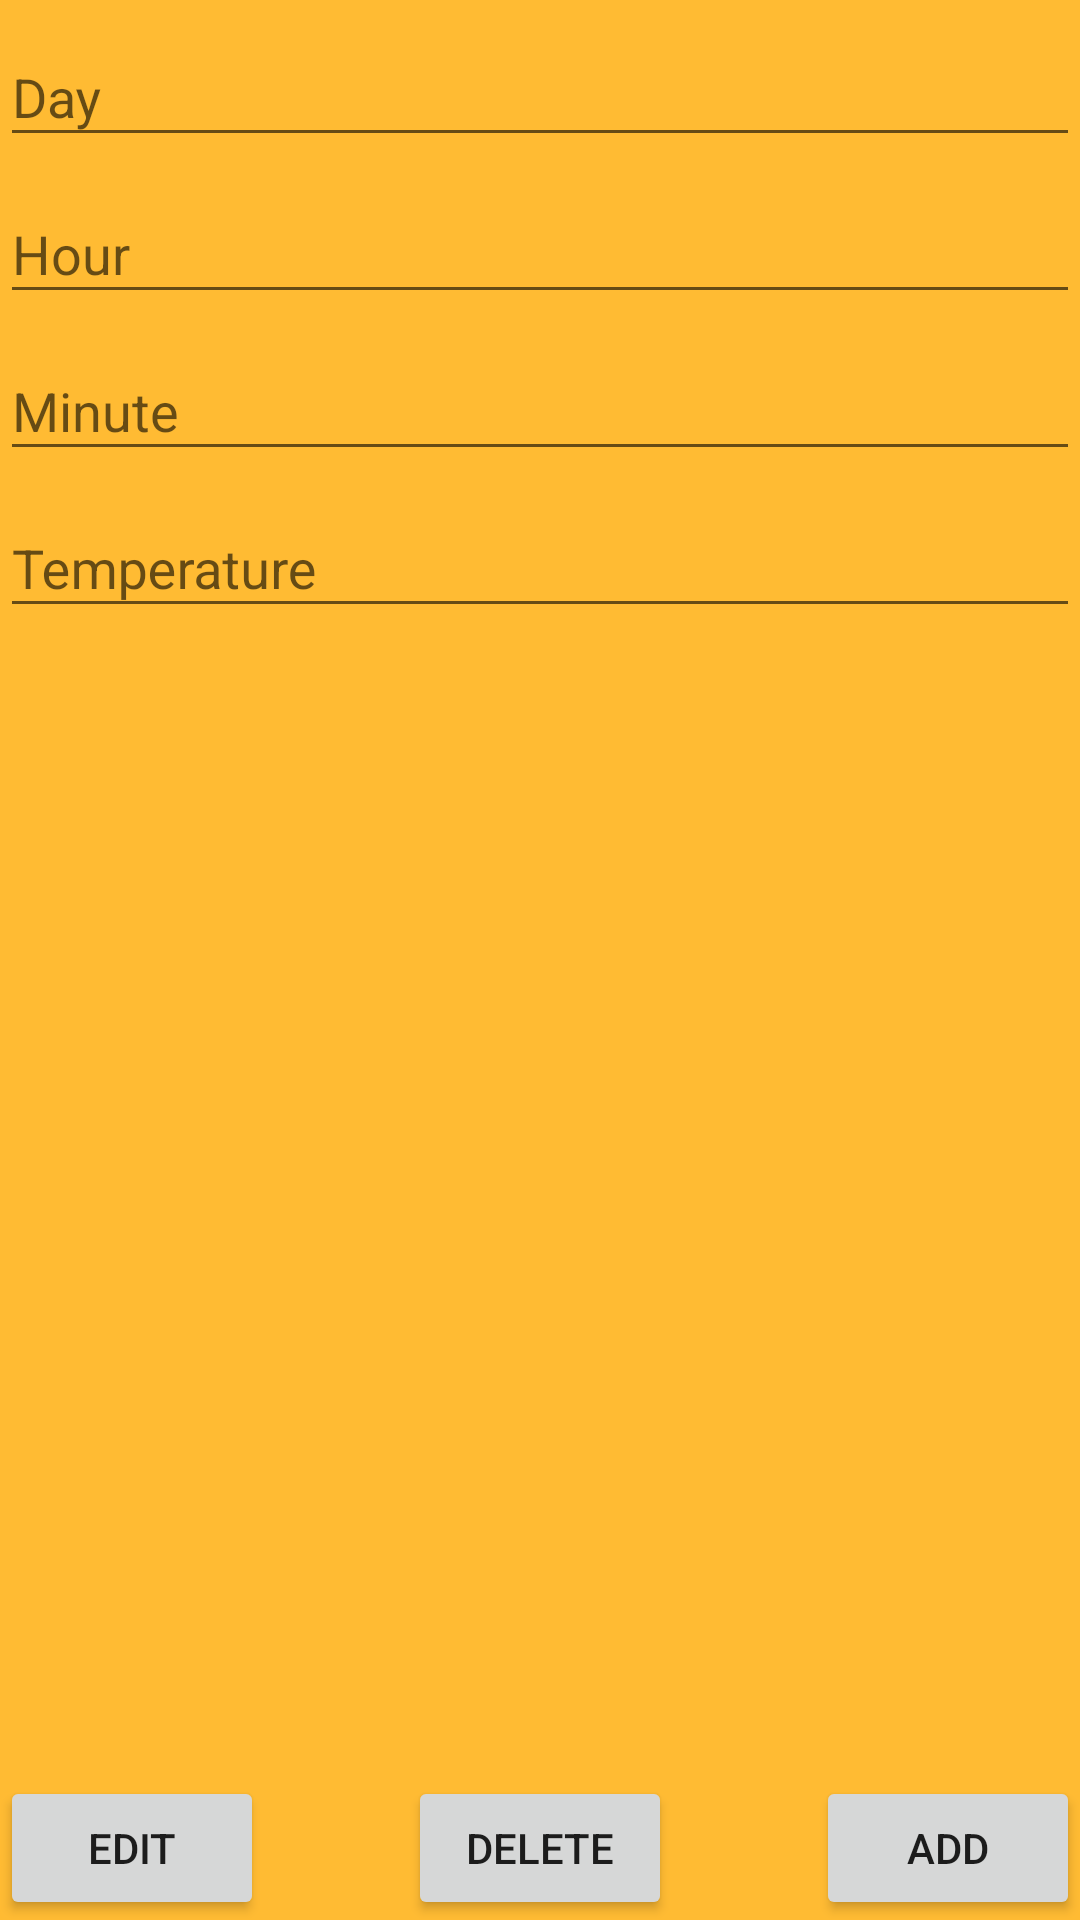

This screen was rendered from an Android layout file. Write that file and the resources it references.
<!-- AndroidManifest.xml: application theme AppTheme -->
<!-- res/layout/ht_details.xml -->
<?xml version="1.0" encoding="utf-8"?>
<RelativeLayout xmlns:android="http://schemas.android.com/apk/res/android"
    xmlns:tools="http://schemas.android.com/tools"
    android:layout_width="match_parent"
    android:layout_height="match_parent"
    android:background="@android:color/holo_orange_light"
    android:focusableInTouchMode="true" >

    <android.support.design.widget.TextInputLayout
        android:layout_width="match_parent"
        android:layout_height="wrap_content"
        android:hint="@string/htHintDay"
        android:id="@+id/tilDay">
        <EditText
            android:layout_width="match_parent"
            android:layout_height="wrap_content"
            android:inputType="textPersonName|textCapWords"
            android:id="@+id/etDay"
            android:layout_marginTop="10dp" />
    </android.support.design.widget.TextInputLayout>

    <android.support.design.widget.TextInputLayout
        android:layout_width="match_parent"
        android:layout_height="wrap_content"
        android:hint="@string/htHintHour"
        android:layout_below="@id/tilDay"
        android:id="@+id/tilHour">
        <EditText
            android:layout_width="match_parent"
            android:layout_height="wrap_content"
            android:inputType="number"
            android:layout_marginTop="10dp"
            android:ems="10"
            android:id="@+id/etHr" />
    </android.support.design.widget.TextInputLayout>

    <android.support.design.widget.TextInputLayout
        android:layout_width="match_parent"
        android:layout_height="wrap_content"
        android:hint="@string/htHintMinute"
        android:layout_below="@id/tilHour"
        android:id="@+id/tilMin">
        <EditText
            android:layout_width="match_parent"
            android:layout_height="wrap_content"
            android:inputType="number"
            android:layout_marginTop="10dp"
            android:ems="10"
            android:id="@+id/etMin" />
    </android.support.design.widget.TextInputLayout>

    <android.support.design.widget.TextInputLayout
        android:layout_width="match_parent"
        android:layout_height="wrap_content"
        android:hint="@string/htHintTemp"
        android:layout_below="@id/tilMin"
        android:id="@+id/tilTemp">
        <EditText
            android:layout_width="match_parent"
            android:layout_height="wrap_content"
            android:layout_marginTop="10dp"
            android:inputType="number"
            android:ems="10"
            android:id="@+id/etTemp" />
    </android.support.design.widget.TextInputLayout>

    <FrameLayout
        android:layout_width="match_parent"
        android:layout_height="fill_parent"
        android:layout_below="@id/tilTemp">

        <Button
            android:id="@+id/btnAdd"
            android:layout_width="wrap_content"
            android:layout_height="wrap_content"
            android:layout_gravity="right|bottom"
            android:text="@string/htBtnAddTxt"
            android:onClick="addSetting"
            android:hapticFeedbackEnabled="true" />

        <Button
            android:id="@+id/btnEdit"
            android:layout_width="wrap_content"
            android:layout_height="wrap_content"
            android:layout_gravity="left|bottom"
            android:hapticFeedbackEnabled="true"
            android:onClick="updateSetting"
            android:text="@string/htBtnEditTxt" />

        <Button
            android:id="@+id/btnDelete"
            android:layout_width="wrap_content"
            android:layout_height="wrap_content"
            android:layout_gravity="center|bottom"
            android:hapticFeedbackEnabled="true"
            android:onClick="deleteSetting"
            android:text="@string/htBtnDeleteTxt" />
    </FrameLayout>

</RelativeLayout>
<!-- resources referenced by this layout -->
<resources>
  <string name="htBtnAddTxt">Add</string>
  <string name="htBtnDeleteTxt">Delete</string>
  <string name="htBtnEditTxt">Edit</string>
  <string name="htHintDay">Day</string>
  <string name="htHintHour">Hour</string>
  <string name="htHintMinute">Minute</string>
  <string name="htHintTemp">Temperature</string>
  <style name="AppTheme" parent="Theme.AppCompat.DayNight.DarkActionBar">
          
          <item name="colorPrimary">@color/colorPrimary</item>
          <item name="colorPrimaryDark">@color/colorPrimaryDark</item>
          <item name="colorAccent">@color/colorAccent</item>
          <item name="windowActionBar">false</item>
          <item name="windowNoTitle">true</item>
      </style>
  <color name="colorPrimary">#3F51B5</color>
  <color name="colorPrimaryDark">#303F9F</color>
  <color name="colorAccent">#ff4081</color>
</resources>
